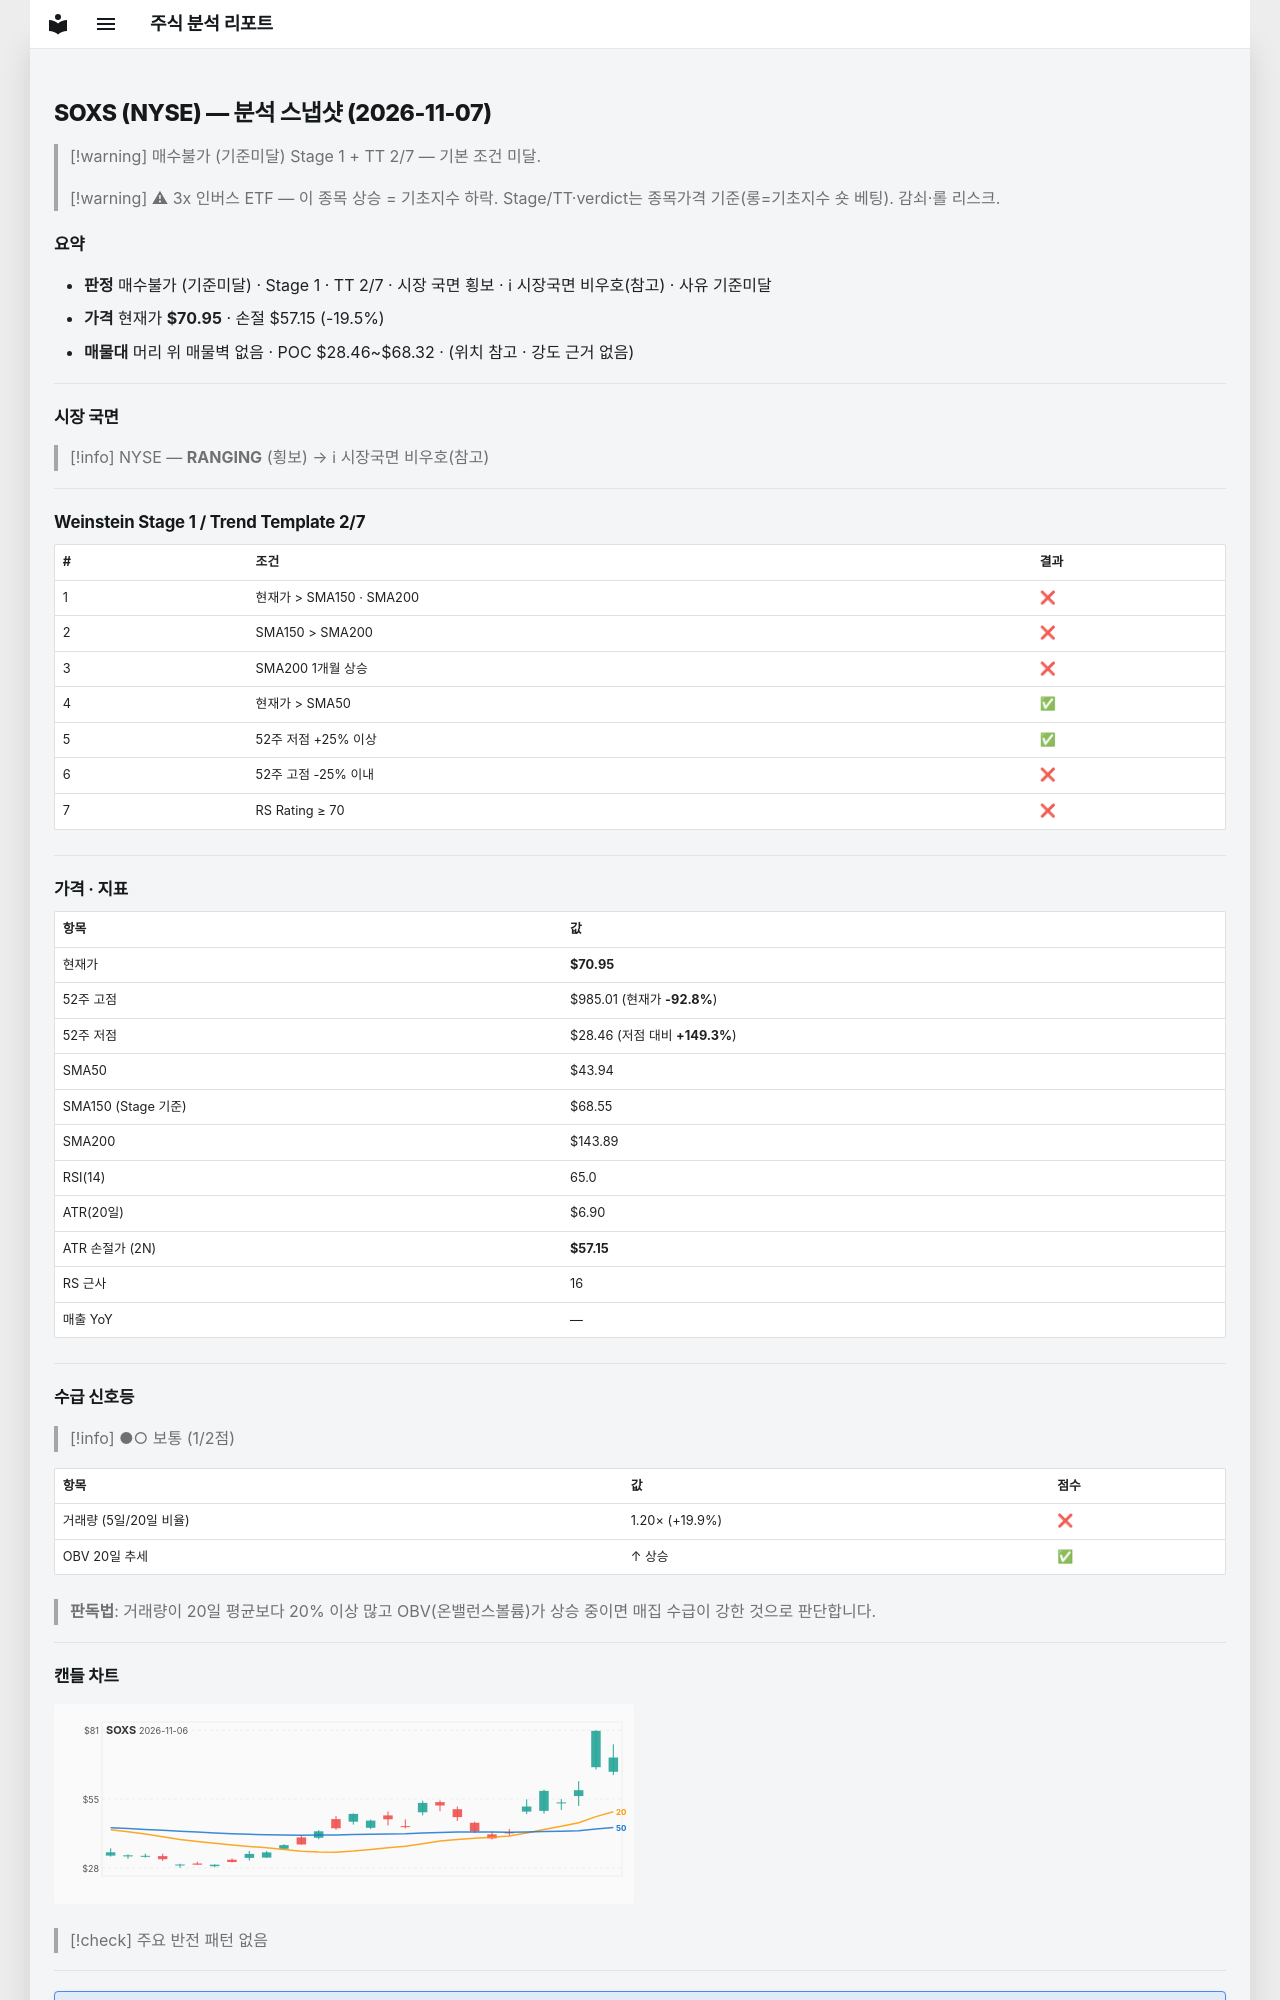

repository: soloandco/stock-reports · page: snapshots/SOXS-2026-11-07/index.html · generator: mkdocs

---
type: analysis-snapshot
title: SOXS 분석 스냅샷
ticker: SOXS
market: NYSE
created: 2026-11-07
updated: 2026-11-07
bar-date: 2026-11-06
verdict: 매수불가
verdict-reason: 기준미달
real-rr: 0.10
sma50-gap-pct: 61.5
weekly-position: 저항대아래
weekly-overhead-price: 72.40
weekly-overhead-pct: 2.0
stage: 1
trend-template-score: 2
tt-max: 7
ma-set: sma-50-150-200
price: 70.94999694824219
stop-price: 57.14790145552177
market-regime: RANGING
supply-demand-score: 1/2
supply-demand-label: 보통
status: tracking
tags:
  - stock-agent
  - watchlist
  - SOXS
  - analysis
related:
  - "[[analysis-template]]"
---

# SOXS (NYSE) — 분석 스냅샷 (2026-11-07)

> [!warning] 매수불가 (기준미달)
> Stage 1 + TT 2/7 — 기본 조건 미달.

> [!warning] ⚠ 3x 인버스 ETF — 이 종목 상승 = 기초지수 하락. Stage/TT·verdict는 종목가격 기준(롱=기초지수 숏 베팅). 감쇠·롤 리스크.

## 요약

- **판정** 매수불가 (기준미달) · Stage 1 · TT 2/7 · 시장 국면 횡보 · ℹ 시장국면 비우호(참고) · 사유 기준미달
- **가격** 현재가 **$70.95** · 손절 $57.15 (-19.5%)
- **매물대** 머리 위 매물벽 없음 · POC $28.46~$68.32 · (위치 참고 · 강도 근거 없음)

---

## 시장 국면

> [!info] NYSE — **RANGING** (횡보) → ℹ 시장국면 비우호(참고)

---

## Weinstein Stage 1 / Trend Template 2/7

| # | 조건 | 결과 |
|---|------|------|
| 1 | 현재가 > SMA150 · SMA200 | ❌ |
| 2 | SMA150 > SMA200 | ❌ |
| 3 | SMA200 1개월 상승 | ❌ |
| 4 | 현재가 > SMA50 | ✅ |
| 5 | 52주 저점 +25% 이상 | ✅ |
| 6 | 52주 고점 -25% 이내 | ❌ |
| 7 | RS Rating ≥ 70 | ❌ |

---

## 가격 · 지표

| 항목 | 값 |
|------|---|
| 현재가 | **$70.95** |
| 52주 고점 | $985.01 (현재가 **-92.8%**) |
| 52주 저점 | $28.46 (저점 대비 **+149.3%**) |
| SMA50 | $43.94 |
| SMA150 (Stage 기준) | $68.55 |
| SMA200 | $143.89 |
| RSI(14) | 65.0 |
| ATR(20일) | $6.90 |
| ATR 손절가 (2N) | **$57.15** |
| RS 근사 | 16 |
| 매출 YoY | — |

---
## 수급 신호등

> [!info] ●○ 보통 (1/2점)

| 항목 | 값 | 점수 |
|------|------|------|
| 거래량 (5일/20일 비율) | 1.20× (+19.9%) | ❌ |
| OBV 20일 추세 | ↑ 상승 | ✅ |

> **판독법**: 거래량이 20일 평균보다 20% 이상 많고 OBV(온밸런스볼륨)가 상승 중이면 매집 수급이 강한 것으로 판단합니다.

---
